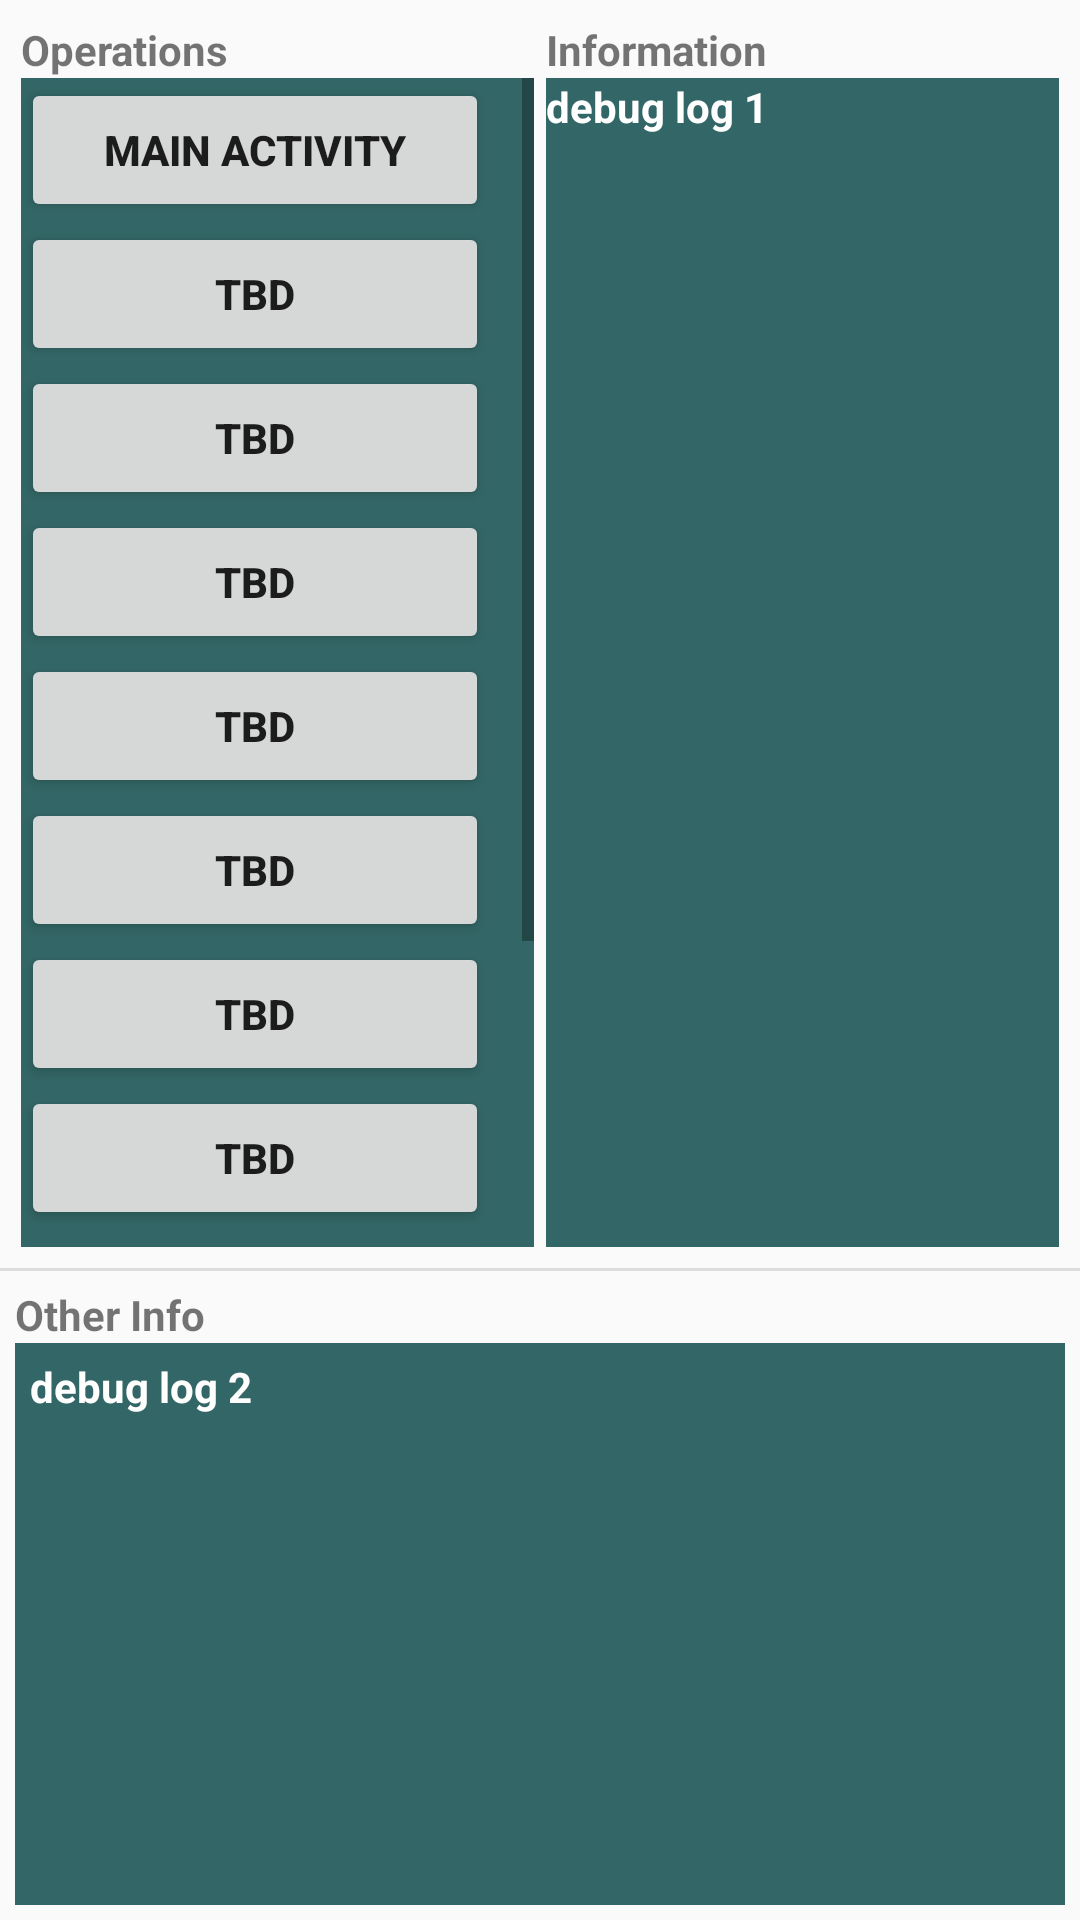

Layout XML and referenced resources for this Android screen:
<!-- AndroidManifest.xml: application theme AppTheme -->
<!-- res/layout/activity_2.xml -->
<?xml version="1.0" encoding="utf-8"?>
<LinearLayout xmlns:android="http://schemas.android.com/apk/res/android"
    xmlns:tools="http://schemas.android.com/tools"
    android:id="@+id/activity_2"
    android:layout_width="match_parent"
    android:layout_height="match_parent"
    android:layout_weight="3"
    android:baselineAligned="false"
    android:divider="?android:attr/dividerHorizontal"
    android:orientation="vertical"
    android:showDividers="middle"
    tools:context="com.lltest.appFrameTest.Activity2">

    
    <LinearLayout
        android:layout_width="match_parent"
        android:layout_height="0dp"
        android:layout_weight="2"
        android:layout_marginLeft="5dp"
        android:layout_marginRight="5dp"
        android:layout_marginTop="5dp"
        android:layout_marginBottom="5dp"
        android:showDividers="middle"
        android:orientation="vertical">

        
        <LinearLayout
            android:layout_width="match_parent"
            android:layout_height="0dp"
            android:layout_weight="2"
            android:showDividers="middle"
            android:orientation="horizontal">

            
            <LinearLayout
                android:layout_width="match_parent"
                android:layout_height="match_parent"
                android:layout_weight="1"
                android:layout_marginLeft="2dp"
                android:layout_marginRight="2dp"
                android:layout_marginTop="2dp"
                android:layout_marginBottom="2dp"
                android:showDividers="middle"
                android:orientation="vertical">

                <TextView
                    android:layout_width="wrap_content"
                    android:layout_height="wrap_content"
                    android:textStyle="bold"
                    android:text="@string/opt" />

                <ScrollView
                    android:layout_width="match_parent"
                    android:layout_height="match_parent"
                    android:background="#336666"
                    android:scrollbarStyle="outsideOverlay"
                    style="@android:style/Widget.DeviceDefault.ScrollView">

                    <LinearLayout
                        android:layout_width="match_parent"
                        android:layout_height="match_parent"
                        android:layout_marginLeft="0dp"
                        android:layout_marginRight="15dp"
                        android:layout_marginTop="0dp"
                        android:baselineAligned="false"
                        android:orientation="vertical"
                        android:showDividers="middle" >

                        <Button
                            android:id="@+id/act1_btn"
                            android:layout_width="match_parent"
                            android:layout_height="wrap_content"
                            android:text="@string/main_activity"
                            android:textStyle="bold"
                            android:clickable="true" />

                        <Button
                            android:layout_width="match_parent"
                            android:layout_height="wrap_content"
                            android:text="@string/tbd"
                            android:textStyle="bold"
                            android:clickable="true" />

                        <Button
                            android:layout_width="match_parent"
                            android:layout_height="wrap_content"
                            android:text="@string/tbd"
                            android:textStyle="bold"
                            android:clickable="true" />

                        <Button
                            android:layout_width="match_parent"
                            android:layout_height="wrap_content"
                            android:text="@string/tbd"
                            android:textStyle="bold"
                            android:clickable="true" />

                        <Button
                            android:layout_width="match_parent"
                            android:layout_height="wrap_content"
                            android:text="@string/tbd"
                            android:textStyle="bold"
                            android:clickable="true" />

                        <Button
                            android:layout_width="match_parent"
                            android:layout_height="wrap_content"
                            android:text="@string/tbd"
                            android:textStyle="bold"
                            android:clickable="true" />

                        <Button
                            android:layout_width="match_parent"
                            android:layout_height="wrap_content"
                            android:text="@string/tbd"
                            android:textStyle="bold"
                            android:clickable="true" />

                        <Button
                            android:layout_width="match_parent"
                            android:layout_height="wrap_content"
                            android:text="@string/tbd"
                            android:textStyle="bold"
                            android:clickable="true" />

                        <Button
                            android:layout_width="match_parent"
                            android:layout_height="wrap_content"
                            android:text="@string/tbd"
                            android:textStyle="bold"
                            android:clickable="true" />

                        <Button
                            android:layout_width="match_parent"
                            android:layout_height="wrap_content"
                            android:text="@string/tbd"
                            android:textStyle="bold"
                            android:clickable="true" />

                        <Button
                            android:layout_width="match_parent"
                            android:layout_height="wrap_content"
                            android:text="@string/tbd"
                            android:textStyle="bold"
                            android:clickable="true" />

                    </LinearLayout>
                </ScrollView>

            </LinearLayout>

            
            <LinearLayout
                android:layout_width="match_parent"
                android:layout_height="match_parent"
                android:layout_weight="1"
                android:layout_marginLeft="2dp"
                android:layout_marginRight="2dp"
                android:layout_marginTop="2dp"
                android:layout_marginBottom="2dp"
                android:showDividers="middle"
                android:orientation="vertical">

                <TextView
                    android:layout_width="wrap_content"
                    android:layout_height="wrap_content"
                    android:textStyle="bold"
                    android:text="@string/info" />

                <ScrollView
                    android:layout_width="match_parent"
                    android:layout_height="match_parent"
                    android:background="#336666"
                    android:scrollbarStyle="outsideOverlay"
                    style="@android:style/Widget.DeviceDefault.ScrollView">

                    <LinearLayout
                        android:layout_width="wrap_content"
                        android:layout_height="wrap_content"
                        android:layout_marginLeft="0dp"
                        android:layout_marginRight="0dp"
                        android:layout_marginTop="0dp"
                        android:baselineAligned="false"
                        android:orientation="vertical"
                        android:showDividers="middle" >

                        <TextView
                            android:id="@+id/txt_debug_2_1"
                            android:layout_width="wrap_content"
                            android:layout_height="wrap_content"
                            android:textStyle="bold"
                            android:textColor="#FFFFFF"
                            android:text="@string/debug_log_1" />

                    </LinearLayout>
                </ScrollView>

            </LinearLayout>

        </LinearLayout>

    </LinearLayout>


    
    <LinearLayout
        android:id="@+id/linear_layout_bottom"
        android:layout_width="match_parent"
        android:layout_height="0dp"
        android:layout_weight="1"
        android:layout_marginLeft="5dp"
        android:layout_marginRight="5dp"
        android:layout_marginTop="5dp"
        android:layout_marginBottom="5dp"
        android:showDividers="middle"
        android:orientation="vertical">

        <TextView
            android:layout_width="wrap_content"
            android:layout_height="wrap_content"
            android:textStyle="bold"
            android:text="@string/others" />

        <ScrollView
            android:layout_width="match_parent"
            android:layout_height="match_parent"
            android:background="#336666"
            android:scrollbarStyle="outsideOverlay"
            style="@android:style/Widget.DeviceDefault.ScrollView">

            <LinearLayout
                android:layout_width="wrap_content"
                android:layout_height="wrap_content"
                android:layout_marginLeft="5dp"
                android:layout_marginRight="5dp"
                android:layout_marginTop="5dp"
                android:layout_marginBottom="5dp"
                android:baselineAligned="false"
                android:orientation="vertical"
                android:showDividers="middle" >

                <TextView
                    android:id="@+id/txt_debug_2_2"
                    android:layout_width="wrap_content"
                    android:layout_height="wrap_content"
                    android:textStyle="bold"
                    android:textColor="#FFFFFF"
                    android:text="@string/debug_log_2" />

            </LinearLayout>
        </ScrollView>

    </LinearLayout>


</LinearLayout>
<!-- resources referenced by this layout -->
<resources>
  <string name="debug_log_1">debug log 1</string>
  <string name="debug_log_2">debug log 2</string>
  <string name="info">Information</string>
  <string name="main_activity">Main Activity</string>
  <string name="opt">Operations</string>
  <string name="others">Other Info</string>
  <string name="tbd">TBD</string>
  <style name="AppTheme" parent="Theme.AppCompat.Light.DarkActionBar">
          
          <item name="colorPrimary">@color/colorPrimary</item>
          <item name="colorPrimaryDark">@color/colorPrimaryDark</item>
          <item name="colorAccent">@color/colorAccent</item>
      </style>
  <color name="colorPrimary">#3F51B5</color>
  <color name="colorPrimaryDark">#303F9F</color>
  <color name="colorAccent">#FF4081</color>
</resources>
